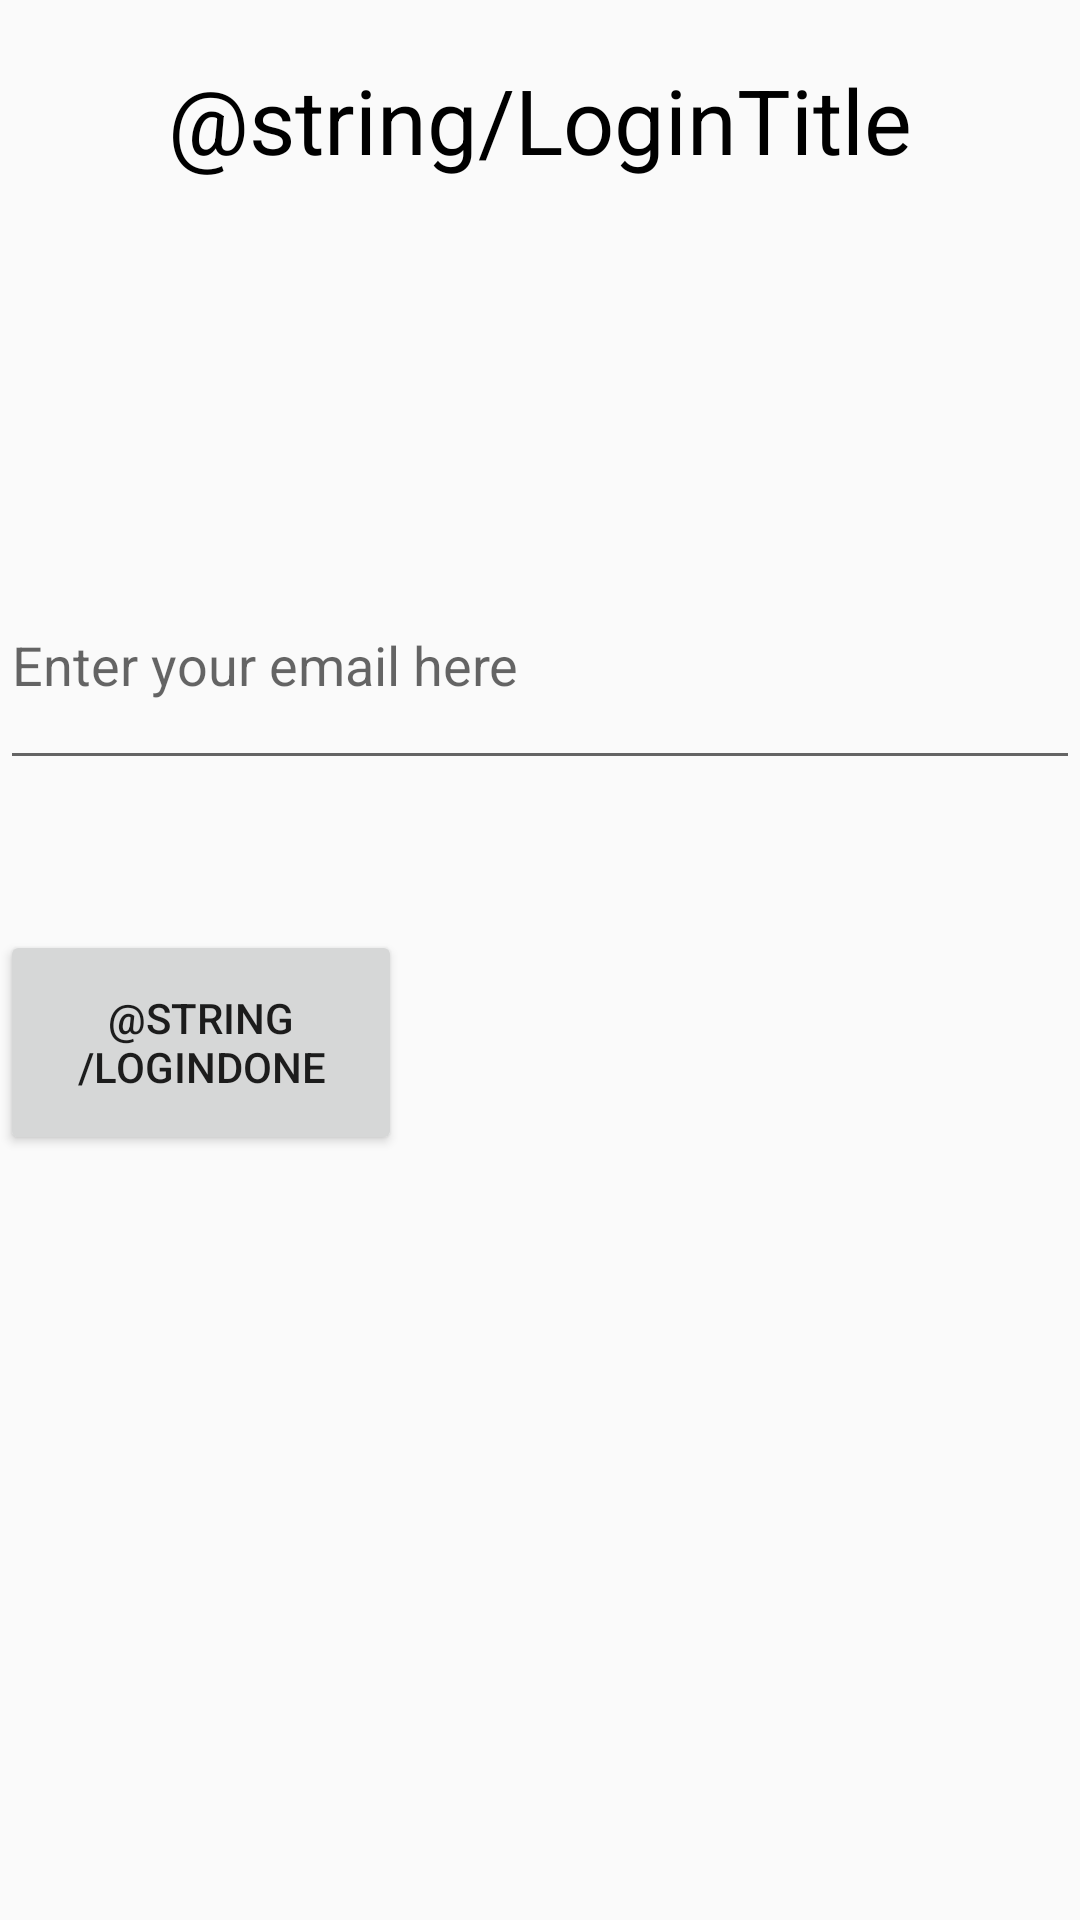

Android layout source for this screen:
<!-- AndroidManifest.xml: activity theme AppTheme.NoActionBar -->
<!-- res/layout/activity_manual_login.xml -->
<?xml version="1.0" encoding="utf-8"?>
<LinearLayout xmlns:android="http://schemas.android.com/apk/res/android"
    xmlns:app="http://schemas.android.com/apk/res-auto"
    xmlns:tools="http://schemas.android.com/tools"
    android:layout_width="match_parent"
    android:layout_height="match_parent"
    android:orientation="vertical"
    tools:context="com.futurice.android.reservator.ManualLoginActivity">

    <TextView
        android:id="@+id/LoginTitle"
        android:layout_width="match_parent"
        android:layout_height="80dp"
        android:layout_marginBottom="100dp"
        android:gravity="center"
        android:text="@string/LoginTitle"
        android:textColor="@color/CalendarTextColor"
        android:textSize="30sp" />

    <EditText
        android:id="@+id/EmailInput"
        android:layout_width="match_parent"
        android:layout_height="80dp"
        android:ems="10"
        android:hint="Enter your email here"
        android:inputType="text" />

    <Button
        android:id="@+id/ManualLoginDone"
        android:layout_width="134dp"
        android:layout_height="75dp"
        android:layout_marginTop="50dp"
        android:text="@string/LoginDone" />
</LinearLayout>
<!-- resources referenced by this layout -->
<resources>
  <color name="CalendarTextColor">#000</color>
  <style name="AppTheme.NoActionBar">
          <item name="windowActionBar">false</item>
          <item name="windowNoTitle">true</item>
      </style>
</resources>
